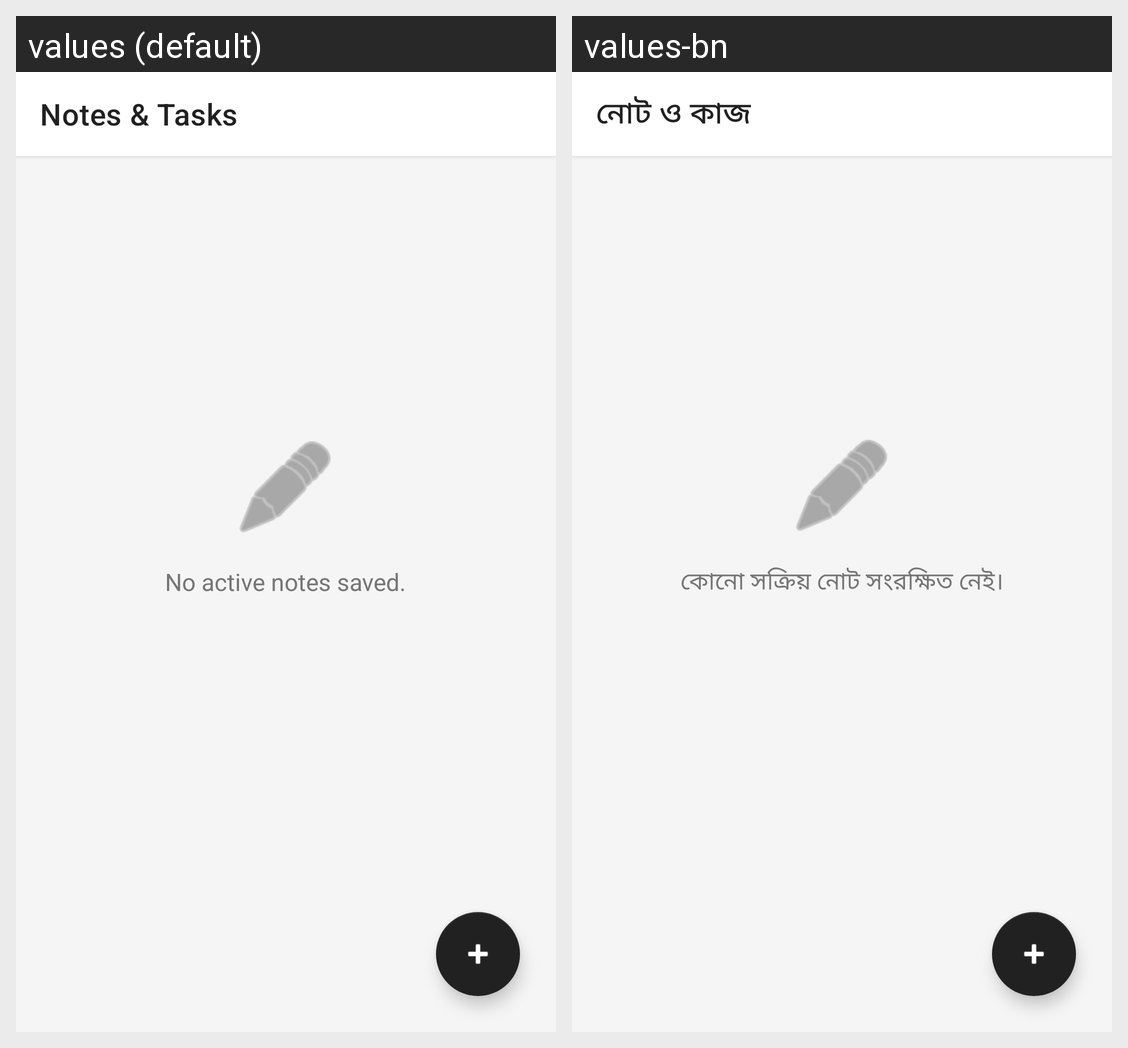

For this localized Android screen grid, give each drawn string resource with its value in every locale shown.
Android screen res/layout/activity_decoy_safe.xml rendered under 2 locales, left to right: values (default), values-bn. Device: Nexus 5 (rendered at 1080×1920; each locale shown at half size, 540×960, under a caption strip naming it); theme Theme.Obhoy.
Strings drawn on this screen, with the default value and each locale's value (text and hints the layout hard-codes, and strings that could not be matched under every locale, appear in the picture but are not listed):

decoy_safe_title
  values: Notes & Tasks
  values-bn: নোট ও কাজ

decoy_empty_state
  values: No active notes saved.
  values-bn: কোনো সক্রিয় নোট সংরক্ষিত নেই।
